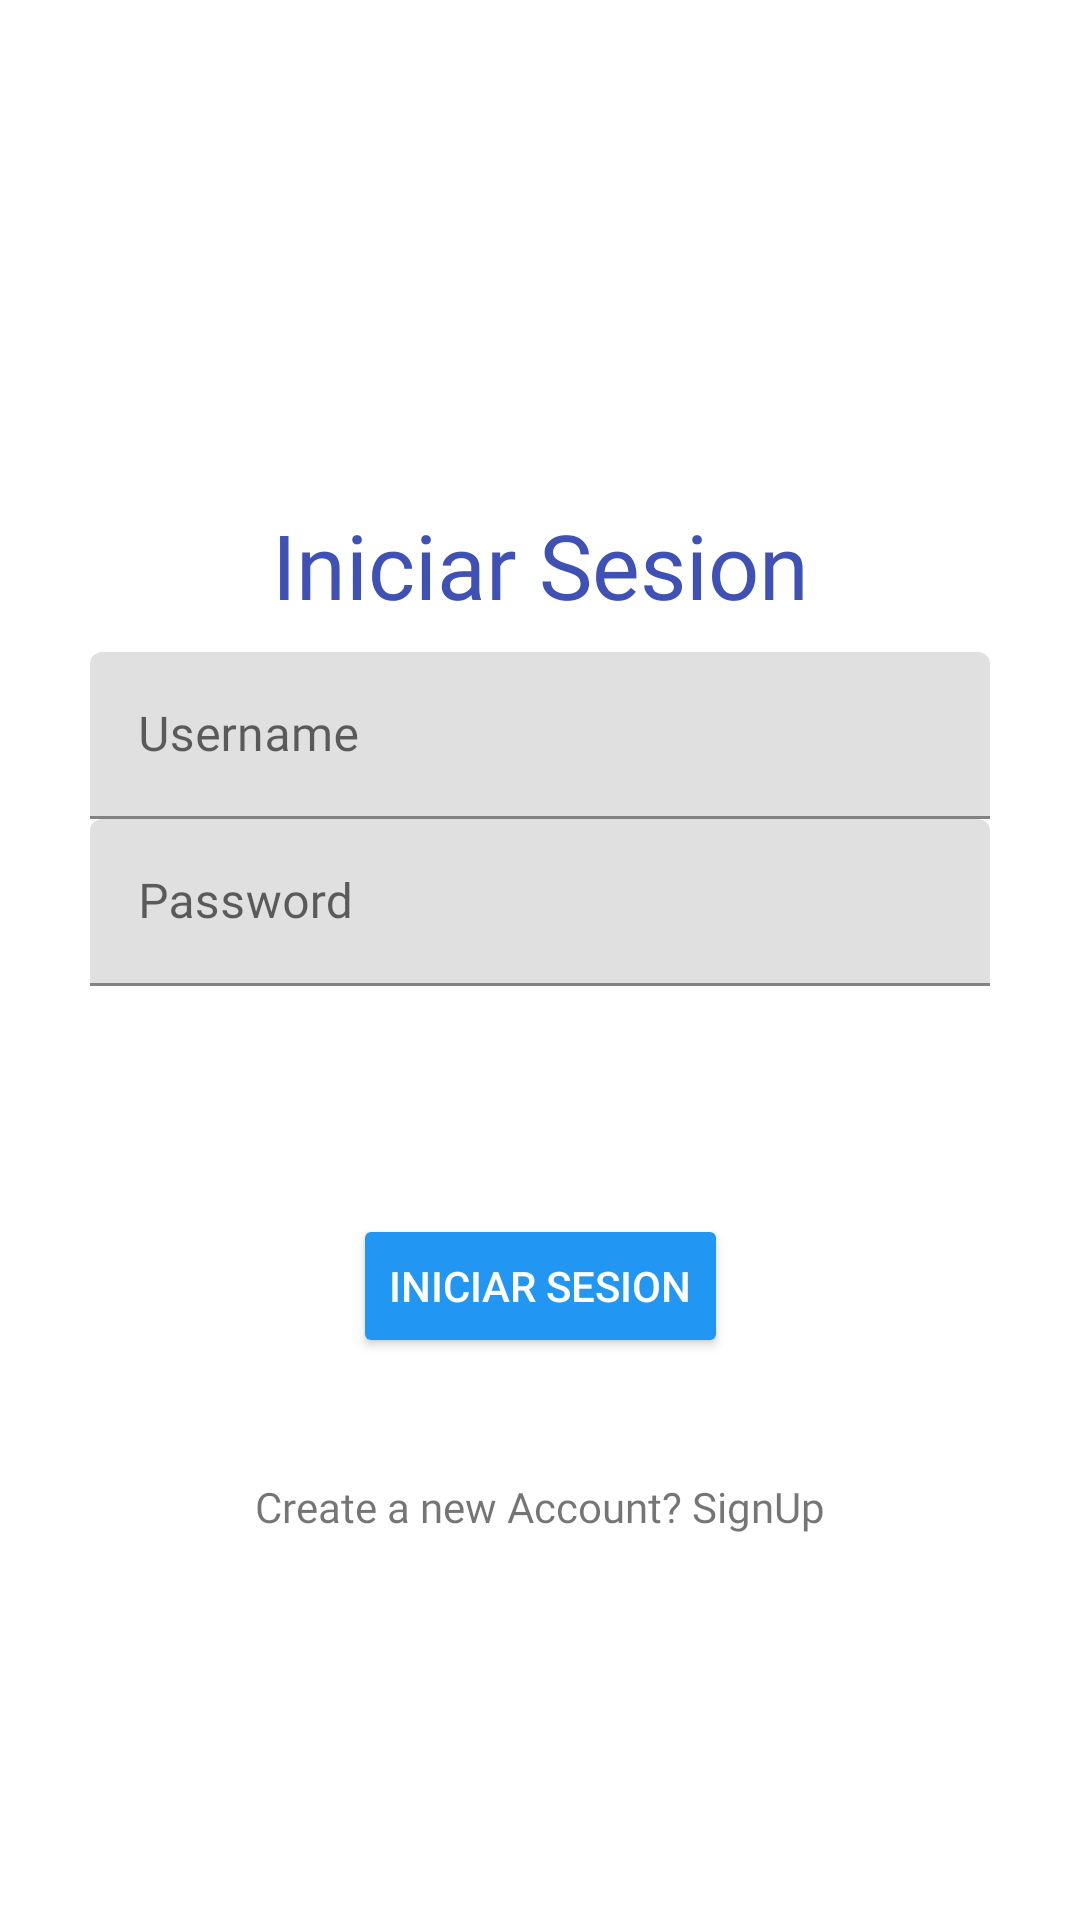

Reconstruct the res/layout file that produces this screen, plus the resources it refers to.
<!-- AndroidManifest.xml: application theme Theme.LoginRegistrer -->
<!-- res/layout/activity_login.xml -->
<?xml version="1.0" encoding="utf-8"?>
<androidx.constraintlayout.widget.ConstraintLayout xmlns:android="http://schemas.android.com/apk/res/android"
    xmlns:app="http://schemas.android.com/apk/res-auto"
    xmlns:tools="http://schemas.android.com/tools"
    android:layout_width="match_parent"
    android:layout_height="match_parent"
    tools:context=".Login">

    <TextView
        android:id="@+id/textView"
        android:layout_width="match_parent"
        android:layout_height="wrap_content"
        android:layout_marginTop="168dp"
        android:fontFamily="@font/poppinsbold"
        android:gravity="center"
        android:text="@string/login"
        android:textColor="@color/purple_500"
        android:textSize="30sp"
        app:layout_constraintEnd_toEndOf="parent"
        app:layout_constraintHorizontal_bias="0.0"
        app:layout_constraintStart_toStartOf="parent"
        app:layout_constraintTop_toTopOf="parent"
        tools:targetApi="jelly_bean" />

    <androidx.constraintlayout.widget.ConstraintLayout
        android:layout_width="match_parent"
        android:layout_height="wrap_content"
        app:layout_constraintBottom_toBottomOf="parent"
        app:layout_constraintTop_toTopOf="parent"
        app:layout_constraintVertical_bias="0.629"
        tools:layout_editor_absoluteX="0dp">

        <com.google.android.material.textfield.TextInputLayout
            android:id="@+id/textInputLayoutUsername"
            android:layout_width="match_parent"
            android:layout_height="wrap_content"
            android:layout_marginLeft="30dp"
            android:layout_marginRight="30dp"
            android:hint="@string/username"
            app:layout_constraintEnd_toEndOf="parent"
            app:layout_constraintHorizontal_bias="0.0"
            app:layout_constraintStart_toStartOf="parent"
            app:layout_constraintTop_toTopOf="parent">

            <com.google.android.material.textfield.TextInputEditText
                android:id="@+id/username"
                android:layout_width="match_parent"
                android:layout_height="wrap_content"
                android:drawableEnd="@drawable/ic_user"
                android:fontFamily="@font/poppinsmedium"
                tools:targetApi="jelly_bean" />
        </com.google.android.material.textfield.TextInputLayout>

        <com.google.android.material.textfield.TextInputLayout
            android:id="@+id/textInputLayoutPassword"
            android:layout_width="match_parent"
            android:layout_height="wrap_content"
            android:layout_marginLeft="30dp"
            android:layout_marginRight="30dp"
            android:hint="@string/password"
            app:layout_constraintTop_toBottomOf="@+id/textInputLayoutUsername"
            tools:layout_editor_absoluteX="0dp">

            <com.google.android.material.textfield.TextInputEditText
                android:id="@+id/password"
                android:layout_width="match_parent"
                android:layout_height="wrap_content"
                android:inputType="textPassword"
                android:drawableEnd="@drawable/ic_pass"
                android:fontFamily="@font/poppinsmedium"
                tools:targetApi="jelly_bean" />
        </com.google.android.material.textfield.TextInputLayout>

        <ProgressBar
            android:id="@+id/progress"
            android:layout_width="wrap_content"
            android:layout_height="wrap_content"
            android:visibility="gone"
            app:layout_constraintEnd_toEndOf="parent"
            app:layout_constraintStart_toStartOf="parent"
            app:layout_constraintTop_toBottomOf="@+id/textInputLayoutPassword" />

        <Button
            android:id="@+id/buttonLogin"
            style="@style/Widget.AppCompat.Button.Colored"
            android:layout_width="wrap_content"
            android:layout_height="wrap_content"
            android:layout_marginTop="76dp"
            android:text="@string/login"
            app:layout_constraintEnd_toEndOf="parent"
            app:layout_constraintStart_toStartOf="parent"
            app:layout_constraintTop_toBottomOf="@+id/progress" />

        <TextView
            android:id="@+id/signUpText"
            android:layout_width="wrap_content"
            android:layout_height="wrap_content"
            android:layout_marginTop="40dp"
            android:fontFamily="@font/poppinsmedium"
            android:text="@string/signuphere"
            app:layout_constraintEnd_toEndOf="parent"
            app:layout_constraintStart_toStartOf="parent"
            app:layout_constraintTop_toBottomOf="@+id/buttonLogin"
            tools:targetApi="jelly_bean" />
    </androidx.constraintlayout.widget.ConstraintLayout>

</androidx.constraintlayout.widget.ConstraintLayout>
<!-- resources referenced by this layout -->
<resources>
  <color name="purple_500">#3F51B5</color>
  <string name="login">Iniciar Sesion</string>
  <string name="password">Password</string>
  <string name="signuphere">Create a new Account? SignUp</string>
  <string name="username">Username</string>
  <style name="Theme.LoginRegistrer" parent="Theme.MaterialComponents.DayNight.NoActionBar">
          
          <item name="colorPrimary">@color/purple_500</item>
          <item name="colorPrimaryVariant">@color/purple_700</item>
          <item name="colorOnPrimary">@color/white</item>
          
          <item name="colorSecondary">@color/teal_200</item>
          <item name="colorSecondaryVariant">@color/teal_700</item>
          <item name="colorOnSecondary">@color/black</item>
          
          <item name="android:statusBarColor" tools:targetApi="l">?attr/colorPrimaryVariant</item>
          
      </style>
  <color name="purple_700">#3F51B5</color>
  <color name="white">#FFFFFFFF</color>
  <color name="teal_200">#2196F3</color>
  <color name="teal_700">#2196F3</color>
  <color name="black">#FF000000</color>
</resources>
